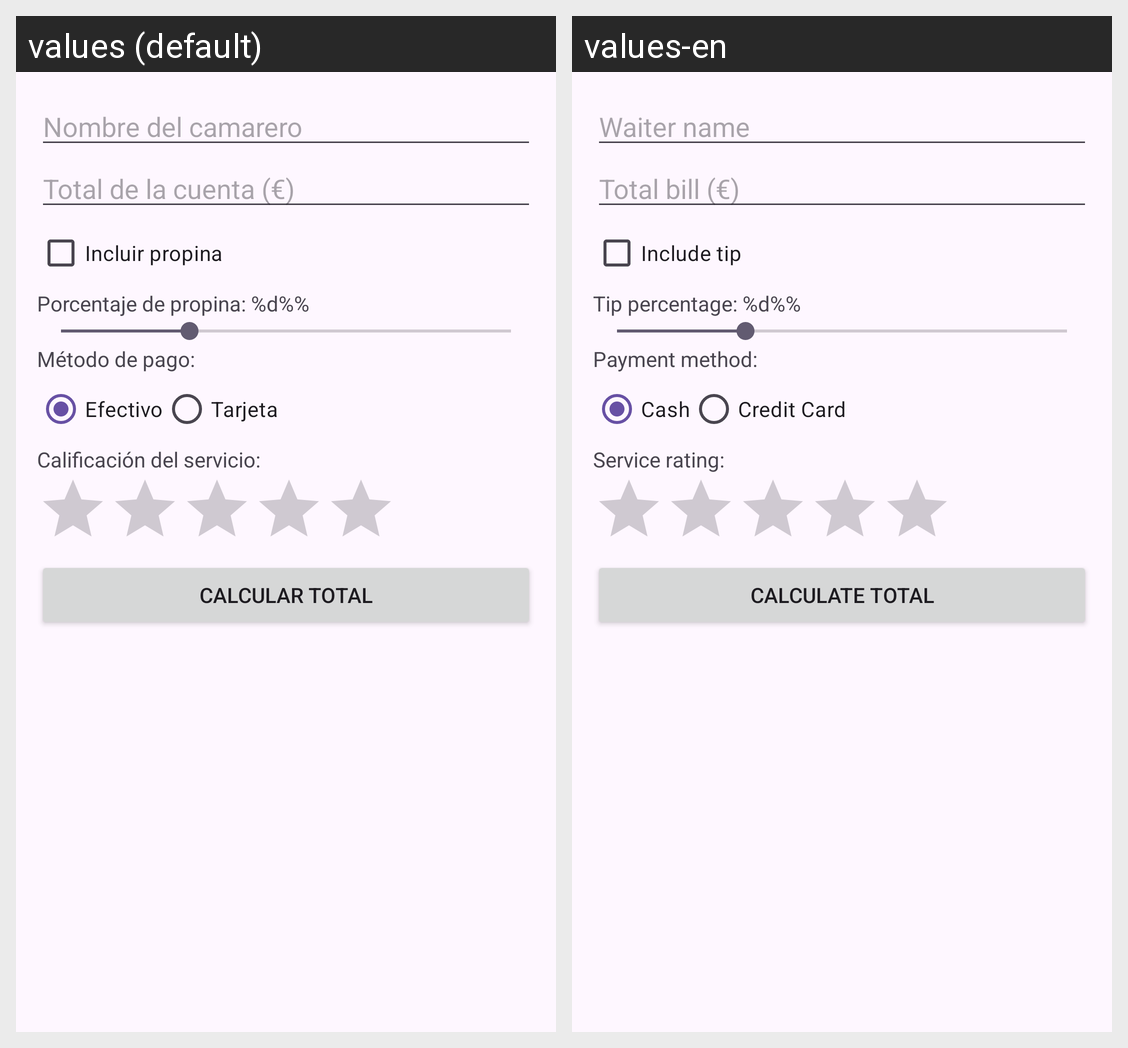

The same Android screen rendered under two of its app's locales, left to right. List the strings drawn on it with the default value and each locale's translation.
Android screen res/layout/activity_main.xml rendered under 2 locales, left to right: values (default), values-en. Device: Nexus 5 (rendered at 1080×1920; each locale shown at half size, 540×960, under a caption strip naming it); theme Theme.CuentaBar.
Strings drawn on this screen, with the default value and each locale's value (text and hints the layout hard-codes, and strings that could not be matched under every locale, appear in the picture but are not listed):

hintCamarero
  values: Nombre del camarero
  values-en: Waiter name

hintTotal
  values: Total de la cuenta (€)
  values-en: Total bill (€)

chPropina
  values: Incluir propina
  values-en: Include tip

tvPropina_porcentaje
  values: Porcentaje de propina: %d%%
  values-en: Tip percentage: %d%%

labelMetodo_pago
  values: Método de pago:
  values-en: Payment method:

rbEfectivo
  values: Efectivo
  values-en: Cash

rbTarjeta
  values: Tarjeta
  values-en: Credit Card

labelCalificacion
  values: Calificación del servicio:
  values-en: Service rating:

botonCalcular
  values: Calcular Total
  values-en: Calculate Total
